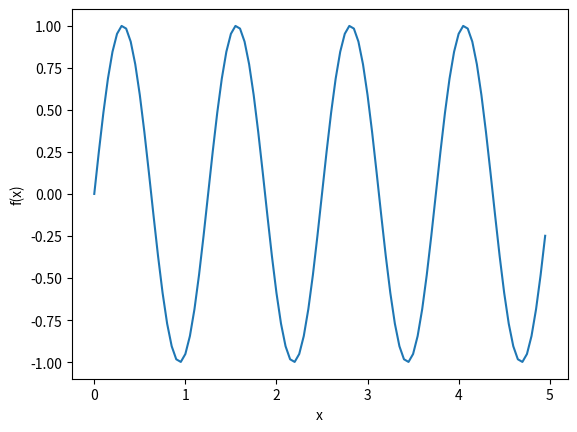
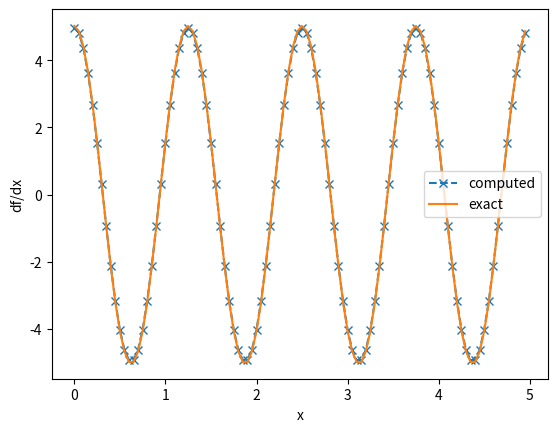
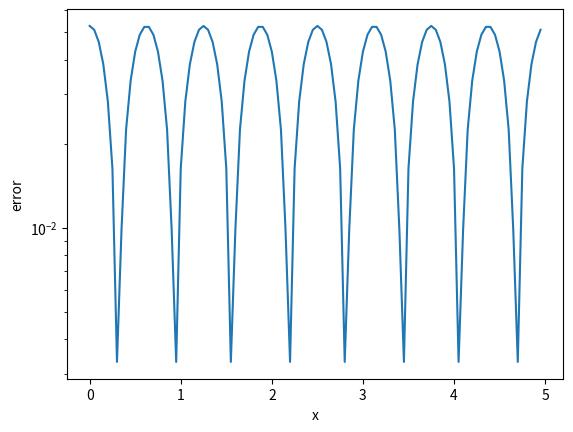

Recreate these plots in Python, in order.
"""Simple example from lecture 16 illustrating
2nd-order centered finite difference method
"""

import numpy as np
import matplotlib.pyplot as plt

# generate grid
L = 5
N = 100
x = np.linspace(0, L, N + 1)
x = x[:-1]
h = x[1] - x[0]
hfac = 1 / (2 * h)

# generate function
k = 2 * np.pi * 4 / L
f = np.sin(k * x)

# compute derivative
df = np.zeros_like(f)
df[1:N - 1] = hfac * (f[2:N] - f[0:N - 2])

df[0] = hfac * (f[1] - f[-1])
df[-1] = hfac * (f[0] - f[-2])

# compute exact derivative
df_exact = k * np.cos(k * x)


# compute error
error = np.abs(df - df_exact)
error_total = error.sum() / N


# display stuff
plt.figure()
plt.plot(x, f)
plt.xlabel('x')
plt.ylabel('f(x)')

plt.figure()
plt.plot(x, df, 'x--', x, df_exact)
plt.legend(('computed', 'exact'))
plt.xlabel('x')
plt.ylabel('df/dx')

plt.figure()
plt.semilogy(x, error)
plt.xlabel('x')
plt.ylabel('error')
plt.show()
